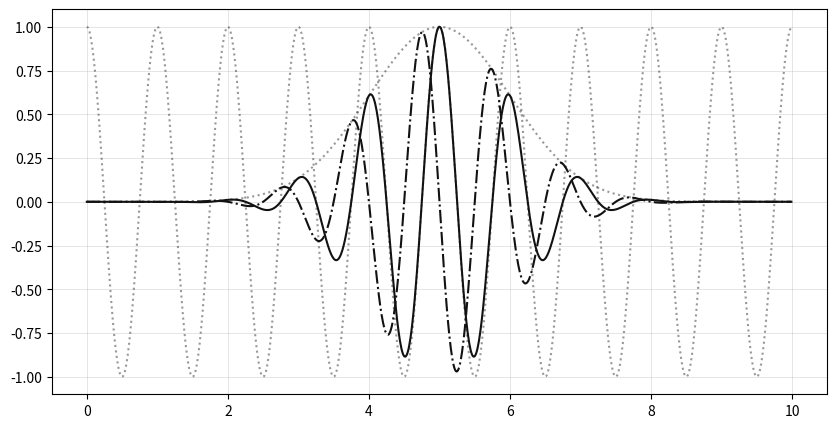
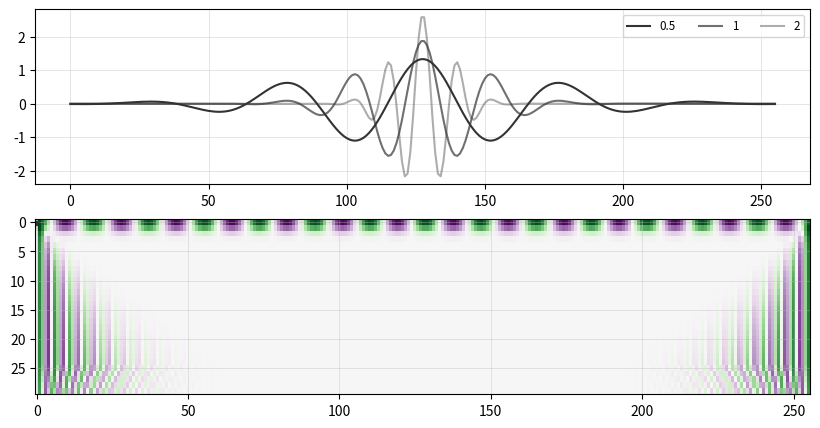

The script that saved these images, in order:
%matplotlib inline
import matplotlib.pyplot as plt
import numpy as np

def conv(f, g, same=True):
    """
    discrete convolution:
        i: [0, len(f)+len(g)-1)
        j: [max(0, i-len(g)+1), min(i, len(f)-1)]
    """
    len_f = len(f)
    len_g = len(g)
    len_h = len_f + len_g - 1
    h = np.zeros(len_h)
    for i in range(len_h):
        for j in range(max(0, i-len_g+1), min(i, len_f-1)+1):
            h[i] += f[j]*g[i-j]
    if same:
        l = (len(g)-1)//2
        h = h[l:len(h)-(len(g)-l-1)]
    return h

def gaussian(t, sigma, mu):
    return np.e ** (-0.5*((t-mu)/sigma)**2)

def Plot(x,y,z):
    # plot the morlet atom
    plt.figure(figsize=(10,5))
    ax = plt.gca()
    ax.grid(color='#b7b7b7', linestyle='-', linewidth=0.5, alpha=0.5)
    plt.plot(t,np.real(x), color='#333333', linestyle=':', alpha=0.5)
    plt.plot(t,np.real(y), color='#333333', linestyle=':', alpha=0.5)
    plt.plot(t,np.real(z), color='#121212', linestyle='-')
    plt.plot(t,np.imag(z), color='#121212', linestyle='-.')

# sampling rate
Fs = 100
# sampling interval
Ts = 1.0/Fs
# time vector
t = np.arange(0, 10, Ts)
# frequency of the atom
w = 2*np.pi*1
x=np.e**(-1j*w*t)
# construct the morlet atom
y=gaussian(t, 1, 5)
morlet=x*y    
Plot(x,y,morlet)


def morlet(N, s=1.0, w=5.0):
    """
    Complex Morlet wavelet.
    
    :param N: (int) Length of the wavelet
    :param s: (float) Scaling factor. Default is 1.0
    :param w: (float) Omega0. Default is 5.0
    :return: morlet: (ndarray) Morlet wavelet
    """
    t = np.linspace(-s*2*np.pi, s*2*np.pi, N)
    return np.pi**(-0.25)*np.exp(1j*w*t)*np.exp(-0.5*(t**2))

def normalize(dt, s):
    return (2*np.pi*s/dt)**.5

def fourier(x):
    """
    Fourier transform.
    
    :param x: (ndarray) input signal
    :return: X: (ndarray) one side frequency of input signal
    """
    n = len(x)        # length pf the signal
    X = np.fft.fft(x) # fast fourier transform
    X /= n            # normalization
    X = X[range(n//2)] # one side frequency range
    return abs(X)

def Plot(morlet_atoms, scales, morlet_freqs, freq):
    alphas = [1.0, 0.7, 0.4]
    plt.figure(figsize=(10,5))
    plt.subplot(2,1,1)
    ax = plt.gca()
    ax.grid(color='#b7b7b7', linestyle='-', linewidth=0.5, alpha=0.5)
    for i in range(len(morlet_atoms)):
        plt.plot(np.real(morlet_atoms[i]), color="#333333", alpha=alphas[i], label=str(scales[i]))
    plt.legend(ncol=4, loc='upper right', fontsize='small')
    plt.subplot(2,1,2)
    ax = plt.gca()
    ax.grid(color='#b7b7b7', linestyle='-', linewidth=0.5, alpha=0.5)
    for i in range(len(morlet_atoms)):
        plt.plot(freq, morlet_freqs[i], color="#333333", alpha=alphas[i])
    
fs = 1
dt=1/fs
n = 256
T = n * dt
freq = np.arange(n)/T
freq = freq[range(n//2)]

scales = [0.5, 1, 2]
morlet_atoms = [normalize(dt, s) * morlet(n, s) for s in scales]
morlet_freqs = [fourier(x) for x in morlet_atoms]
Plot(morlet_atoms, scales, morlet_freqs, freq)

t = np.linspace(-1, 1, 256, endpoint=False)
data  = np.cos(2 * np.pi * 7 * t)
widths = np.arange(1, 31)

output = np.zeros([len(widths), len(data)])
for ind, width in enumerate(widths):
    wavelet_data = morlet(min(10 * width, len(data)), w=width)
    output[ind, :] = conv(data, wavelet_data)
plt.imshow(output, cmap='PRGn', aspect='auto',
           vmax=abs(output).max(), vmin=-abs(output).max())

plt.show()